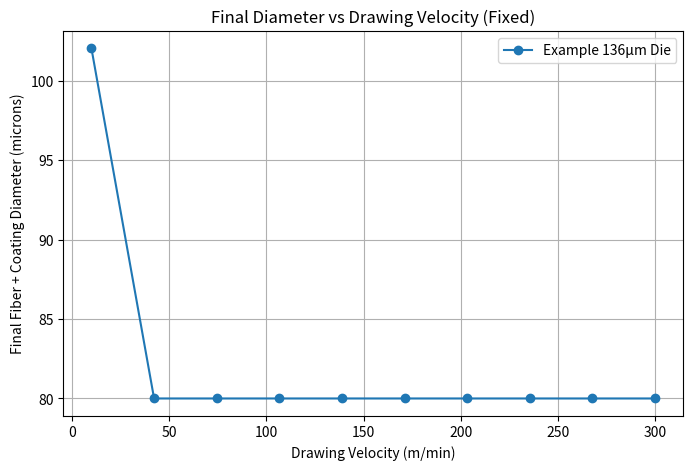

Here is the Python script that generated this plot:
import numpy as np
import matplotlib.pyplot as plt


def compute_final_amplitude(A0, di, x):
    """Computes final coating thickness variation with a realistic growth rate."""
    return A0 * np.exp(di * x)


def empirical_initial_amplitude(Re, S, pin_ratio, R_ratio, L_ratio, h0):
    """Empirical correlation for initial amplitude based on paper."""
    n1, n2, n3, n4, n5, n6, C = 1.2, -0.5, -1.1, -0.7, -0.3, 0.8, 0.08  # Constants from paper
    return C * (Re ** n1) * (S ** n2) * (pin_ratio ** n3) * (R_ratio ** n4) * (L_ratio ** n5) * (h0 ** n6)


def compute_final_thickness(h0, Af):
    """Computes final coating thickness based on initial thickness and variation."""
    return max(h0 + Af, 0)  # Ensures no negative thickness values


def calculate_h0(P_in, P_out, V_f, mu, R_f, R_d, L):
    """Computes the initial coating thickness h_0 using the corrected Equation (1) from the paper."""
    k = R_f / R_d
    delta_p = P_in - P_out
    term1 = (1 - k ** 4) + ((1 - k ** 2) ** 2 / np.log(k))
    term2 = (1 - k ** 2) / (2 * np.log(k))
    h0_over_R2 = (delta_p * R_d ** 2) / (8 * mu * L * V_f) * (term1 ** 0.5 - term2) - k
    h0 = h0_over_R2 * R_d
    return max(0, min(h0, 20e-6))  # Clamped between 0 and 20 microns


def calculate_results(die_diameter, fiber_diameter, velocity_mpm, viscosity, density, surface_tension, pressure_bar,
                      die_length, tension_grams):
    """Calculates coating thickness based on user inputs with improved h0 calculation."""
    velocity = velocity_mpm / 60  # Convert m/min to m/s
    pressure = pressure_bar * 1e5  # Convert bar to Pa
    R_f = fiber_diameter / 2 / 1e6  # Convert microns to meters
    R_d = die_diameter / 2 / 1e6  # Convert microns to meters
    L = die_length / 1e6  # Convert microns to meters
    h0 = calculate_h0(pressure, 101325, velocity, viscosity, R_f, R_d, L)  # Compute h_0 using corrected Equation (1)

    Re = (density * velocity * R_f) / viscosity
    S = (density * surface_tension) / (viscosity ** 2)
    pin_ratio = pressure / 101325  # Normalize by atmospheric pressure
    R_ratio = die_diameter / fiber_diameter
    L_ratio = die_length / die_diameter
    di = 0.5  # Reduced to a more realistic value to prevent extreme growth
    x = 0.1  # Distance from die exit to cure oven (m)

    A0 = empirical_initial_amplitude(Re, S, pin_ratio, R_ratio, L_ratio, h0)
    Af = compute_final_amplitude(A0, di, x)
    h_final = compute_final_thickness(h0, Af)
    final_diameter = fiber_diameter + (2 * h_final * 1e6)  # Convert meters to microns

    return Re, A0, Af, h_final, final_diameter


def plot_final_diameter_vs_velocity(die_diameter, fiber_diameter, velocity_range_mpm, viscosity, density,
                                    surface_tension, pressure_bar, die_length, tension_grams, label):
    """Plots final fiber + coating diameter vs drawing velocity with realistic values."""
    final_diameter_values = []
    for velocity_mpm in velocity_range_mpm:
        _, _, _, _, final_diameter = calculate_results(die_diameter, fiber_diameter, velocity_mpm, viscosity, density,
                                                       surface_tension, pressure_bar, die_length, tension_grams)
        final_diameter_values.append(final_diameter)

    plt.plot(velocity_range_mpm, final_diameter_values, marker='o', label=label)


def main():
    """Example case with predefined parameters and fixed calculations."""
    example_die_diameter = 136  # Microns
    example_fiber_diameter = 80  # Microns
    example_velocity_range_mpm = np.linspace(10, 300, 10)
    example_viscosity = 0.1  # Pa.s
    example_density = 1100  # kg/m^3
    example_surface_tension = 0.028  # N/m
    example_pressure_bar = 1.5  # bar
    example_die_length = 2000  # Microns
    example_tension_grams = 50  # Grams

    plt.figure(figsize=(8, 5))
    plot_final_diameter_vs_velocity(example_die_diameter, example_fiber_diameter, example_velocity_range_mpm,
                                    example_viscosity, example_density, example_surface_tension, example_pressure_bar,
                                    example_die_length, example_tension_grams, label='Example 136μm Die')

    plt.xlabel('Drawing Velocity (m/min)')
    plt.ylabel('Final Fiber + Coating Diameter (microns)')
    plt.title('Final Diameter vs Drawing Velocity (Fixed)')
    plt.legend()
    plt.grid()
    plt.show()


if __name__ == "__main__":
    main()
